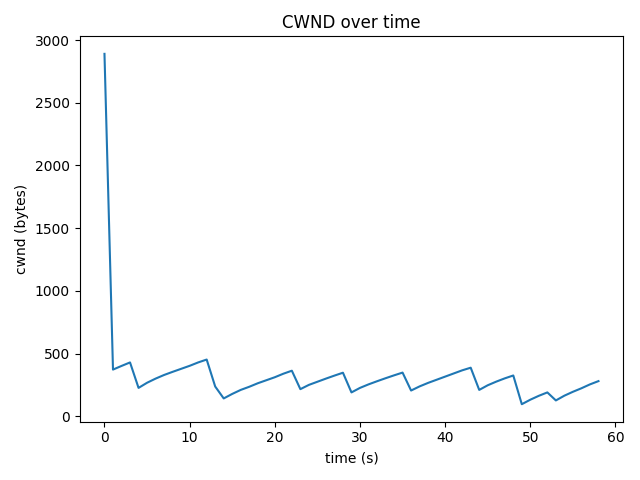

Data behind this chart, as committed beside it:
time_s, cwnd_bytes, rtt_ms
0.0, 2890, 25.12
1.0, 373, 23.26
2.0, 402, 20.68
3.0, 430, 33.18
4.0, 227, 14.63
5.0, 268, 23.32
6.0, 301, 19.38
7.0, 330, 22.69
8.0, 355, 31.14
9.0, 379, 40.89
10.0, 403, 24.73
11.0, 430, 35.51
12.0, 453, 30.49
13.0, 238, 36.75
14.0, 143, 19.18
15.0, 179, 25.39
16.0, 211, 27.38
17.0, 236, 18.95
18.0, 264, 25.07
19.0, 288, 40.12
20.0, 312, 25.06
21.0, 340, 30.19
22.0, 364, 20.66
23.0, 217, 14.6
24.0, 251, 24.89
25.0, 276, 34.41
26.0, 301, 33.36
27.0, 325, 25.55
28.0, 348, 29.96
29.0, 191, 21.46
30.0, 227, 24.54
31.0, 255, 28.54
32.0, 280, 31.96
33.0, 304, 38.52
34.0, 327, 30.84
35.0, 349, 28.79
36.0, 206, 26.14
37.0, 239, 21.93
38.0, 267, 32.75
39.0, 292, 33.66
40.0, 317, 21.97
41.0, 342, 33.57
42.0, 367, 19.77
43.0, 388, 29.68
44.0, 211, 14.47
45.0, 248, 21.31
46.0, 277, 27.78
47.0, 303, 22.36
48.0, 326, 24.94
49.0, 97, 23.59
50.0, 133, 26.13
51.0, 164, 30.3
52.0, 191, 20.46
53.0, 127, 32.09
54.0, 165, 27.13
55.0, 196, 31.16
56.0, 224, 34.91
57.0, 255, 28.96
58.0, 281, 34.67
